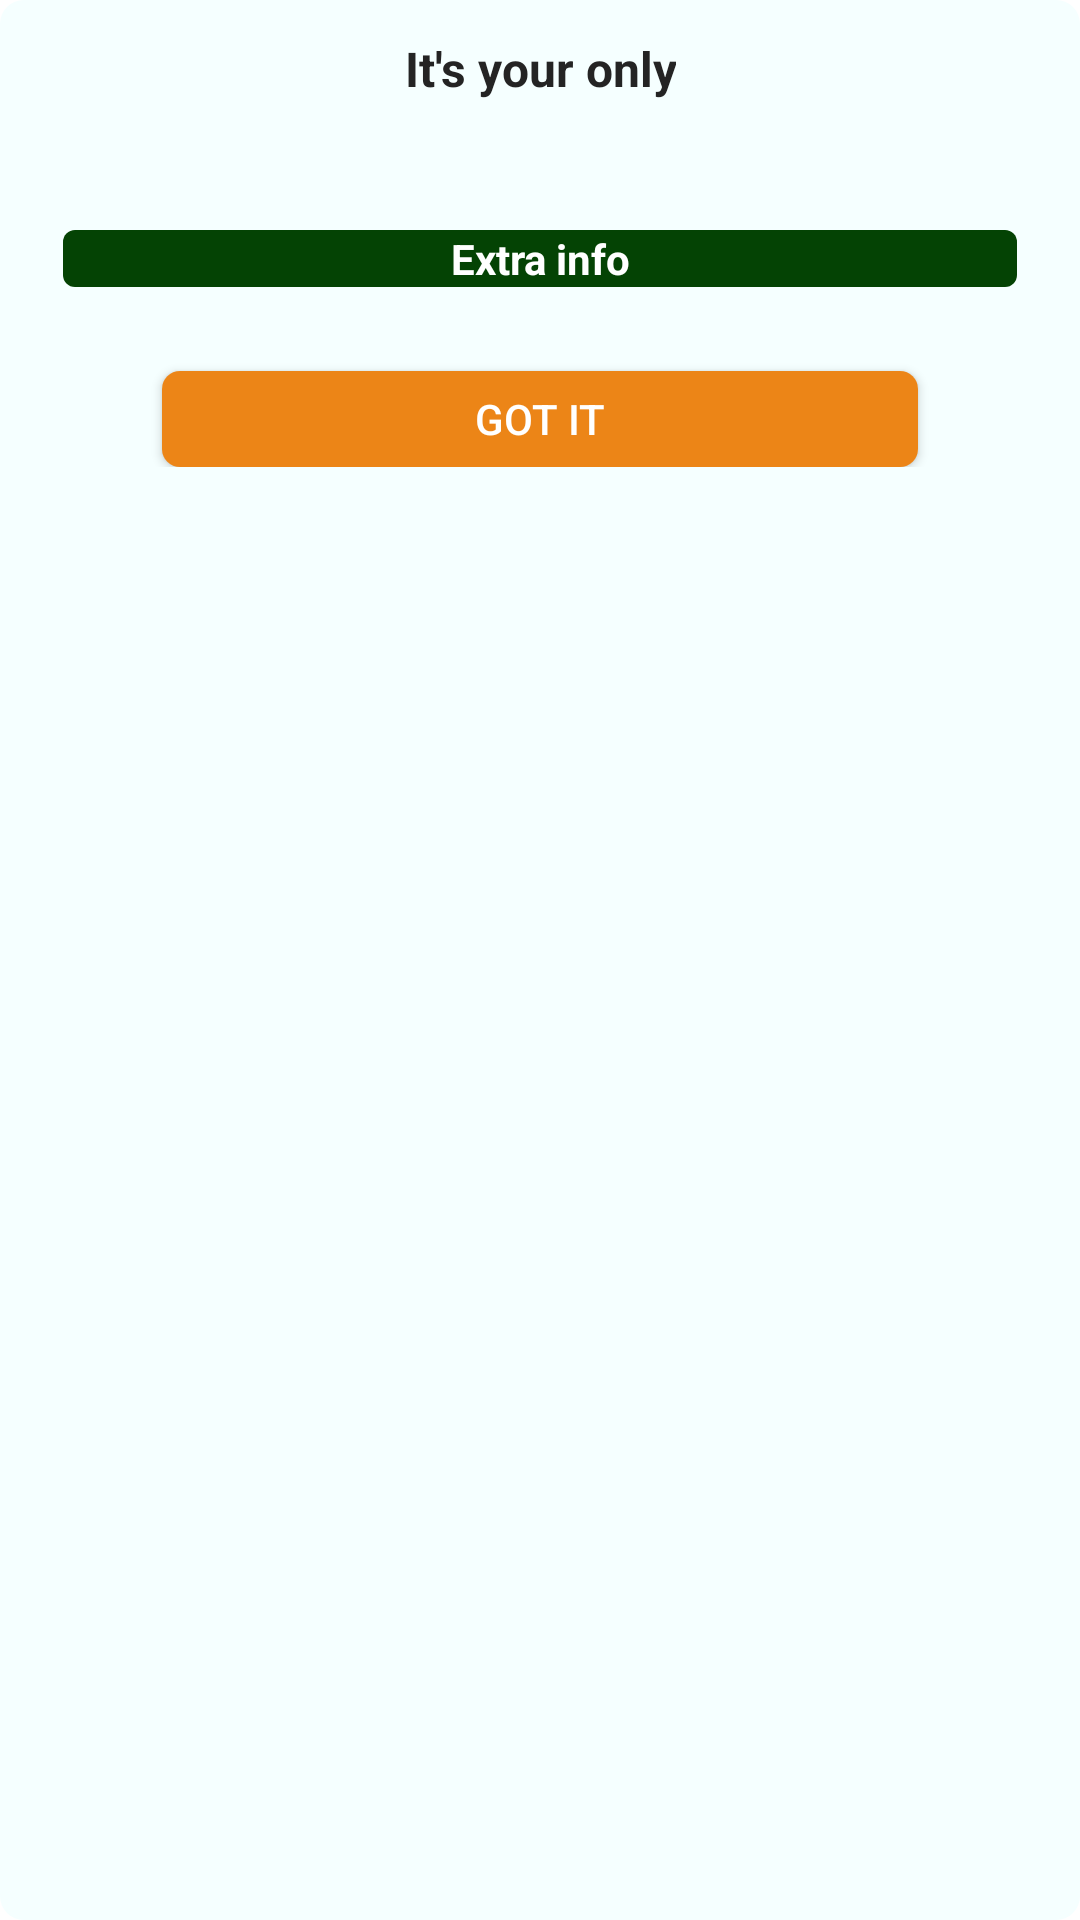

The Android layout XML behind this screen, and the referenced resources:
<!-- AndroidManifest.xml: application theme Theme.DoctorPatient -->
<!-- res/layout/pop_up_message_layout.xml -->
<?xml version="1.0" encoding="utf-8"?>
<androidx.core.widget.NestedScrollView
    xmlns:android="http://schemas.android.com/apk/res/android"
    android:layout_width="match_parent"
    android:layout_height="wrap_content"
    xmlns:app="http://schemas.android.com/apk/res-auto"
    xmlns:tools="http://schemas.android.com/tools"
    android:background="@drawable/corner_round_only"
    android:backgroundTint="@color/background_color"
    android:layout_margin="12dp"
    android:orientation="vertical"
    android:paddingTop="8dp"
    android:paddingBottom="8dp" >

    <androidx.constraintlayout.widget.ConstraintLayout
        android:layout_width="match_parent"
        android:layout_height="wrap_content">


        <TextView
            android:id="@+id/tvPopUpTitle"
            android:layout_width="wrap_content"
            android:layout_height="wrap_content"
            android:gravity="center"
            android:padding="4dp"
            android:textSize="@dimen/text_size"
            android:text="@string/it_s_your_only"
            android:textStyle="bold"
            android:textColor="@color/text_color"
            app:layout_constraintEnd_toEndOf="parent"
            app:layout_constraintStart_toStartOf="parent"
            app:layout_constraintTop_toTopOf="parent" />

        <ImageView
            android:visibility="invisible"
            android:id="@+id/ivInfoIcon"
            android:layout_width="32dp"
            android:layout_height="32dp"
            android:src="@drawable/baseline_info_24"
            android:contentDescription="@string/info_icon"
            app:layout_constraintEnd_toEndOf="parent"
            app:layout_constraintStart_toStartOf="parent"
            app:layout_constraintTop_toTopOf="parent" />


        <TextView
            android:id="@+id/tvPopUpMessage"
            android:layout_width="wrap_content"
            android:layout_height="wrap_content"
            android:layout_marginTop="4dp"
            android:textSize="@dimen/text_size_medium"
            android:gravity="center"
            android:padding="4dp"
            android:fontFamily="sans-serif"
            tools:text="Only you can see and modify your schedules. This is saved in database separately in case you logout / clear app data."
            android:textColor="@color/text_color"
            app:layout_constraintEnd_toEndOf="parent"
            app:layout_constraintStart_toStartOf="parent"
            app:layout_constraintTop_toBottomOf="@+id/tvPopUpTitle" />

        <TextView
            android:id="@+id/tvPopUpMoreInfo"
            android:layout_width="match_parent"
            android:layout_height="wrap_content"
            android:layout_marginStart="21dp"
            android:layout_marginEnd="21dp"
            android:layout_marginTop="8dp"
            android:background="@drawable/little_round_button_background"
            android:backgroundTint="@color/dark_green_gray"
            app:layout_constraintHorizontal_bias="0"
            android:text="@string/extra_info"
            android:textColor="@color/colorWhite"
            android:gravity="center"
            android:textStyle="bold"
            app:layout_constraintEnd_toEndOf="parent"
            app:layout_constraintStart_toStartOf="parent"
            app:layout_constraintTop_toBottomOf="@+id/tvPopUpMessage" />

        <LinearLayout
            android:id="@+id/llPopUp"
            android:layout_width="match_parent"
            android:layout_height="wrap_content"
            android:layout_marginTop="8dp"
            android:layout_marginStart="8dp"
            android:layout_marginEnd="8dp"
            android:orientation="vertical"
            android:padding="4dp"
            app:layout_constraintEnd_toEndOf="parent"
            app:layout_constraintStart_toStartOf="parent"
            app:layout_constraintTop_toBottomOf="@+id/tvPopUpMoreInfo" />

        <android.widget.Button
            android:id="@+id/buttonClosePopUp"
            android:layout_width="0dp"
            android:layout_height="wrap_content"
            android:layout_marginTop="12dp"
            android:background="@drawable/pop_up_background"
            android:minHeight="32dp"
            android:text="@string/got_it"
            android:textColor="@color/colorWhite"
            app:layout_constraintBottom_toBottomOf="parent"
            app:layout_constraintEnd_toEndOf="parent"
            app:layout_constraintStart_toStartOf="parent"
            app:layout_constraintTop_toBottomOf="@+id/llPopUp"
            app:layout_constraintWidth_percent=".7" />

    </androidx.constraintlayout.widget.ConstraintLayout>

</androidx.core.widget.NestedScrollView>
<!-- resources referenced by this layout -->
<resources>
  <color name="background_color">#f5ffff</color>
  <color name="colorWhite">#ffffff</color>
  <color name="dark_green_gray">#044304</color>
  <color name="text_color">#242424</color>
  <dimen name="text_size">16sp</dimen>
  <dimen name="text_size_medium">14sp</dimen>
  <!-- drawable corner_round_only (drawable) -->
  <?xml version="1.0" encoding="utf-8"?>
  <shape xmlns:android="http://schemas.android.com/apk/res/android"
      android:shape="rectangle">
  
      <corners
          android:radius="8dp"/>
  
  </shape>
  <!-- drawable little_round_button_background (drawable) -->
  <?xml version="1.0" encoding="utf-8"?>
  <ripple xmlns:android="http://schemas.android.com/apk/res/android"
      android:color="@color/dim_black_dim_white">
      <item android:id="@android:id/mask">
          <shape
              android:shape="rectangle">
              <solid android:color="@color/very_light_blue_little_dark"/>
              <corners android:radius="4dp"/>
          </shape>
      </item>
  
      <item android:id="@android:id/background">
          <shape
              android:shape="rectangle">
              <solid android:color="@color/very_light_blue_little_dark"/>
              <corners android:radius="4dp"/>
          </shape>
      </item>
  </ripple>
  <!-- drawable pop_up_background (drawable) -->
  <?xml version="1.0" encoding="utf-8"?>
  <shape xmlns:android="http://schemas.android.com/apk/res/android"
      android:shape="rectangle" >
  
      <solid
          android:color="@color/redish"/>
  
      <corners
          android:radius="6dp"/>
  
  </shape>
  <string name="extra_info">Extra info</string>
  <string name="got_it">Got it</string>
  <string name="info_icon">Info icon</string>
  <string name="it_s_your_only">It\'s your only</string>
  <style name="Theme.DoctorPatient" parent="Theme.MaterialComponents.Light.DarkActionBar">
          
          <item name="colorPrimary">@color/purple_500</item>
          <item name="colorPrimaryVariant">@color/purple_700</item>
          <item name="colorOnPrimary">@color/white</item>
          
          <item name="colorSecondary">@color/teal_200</item>
          <item name="colorSecondaryVariant">@color/teal_700</item>
          <item name="colorOnSecondary">@color/black</item>
          <item name="fontFamily">@font/roboto_slab</item>
          
          <item name="android:statusBarColor">?attr/colorPrimaryVariant</item>
          
      </style>
  <color name="dim_black_dim_white">#3C3C3C</color>
  <color name="very_light_blue_little_dark">#E9F8FF</color>
  <color name="redish">#EC8517</color>
  <color name="purple_500">#FF6200EE</color>
  <color name="purple_700">#FF3700B3</color>
  <color name="white">#FFFFFF</color>
  <color name="teal_200">#FF03DAC5</color>
  <color name="teal_700">#FF018786</color>
  <color name="black">#000000</color>
</resources>
